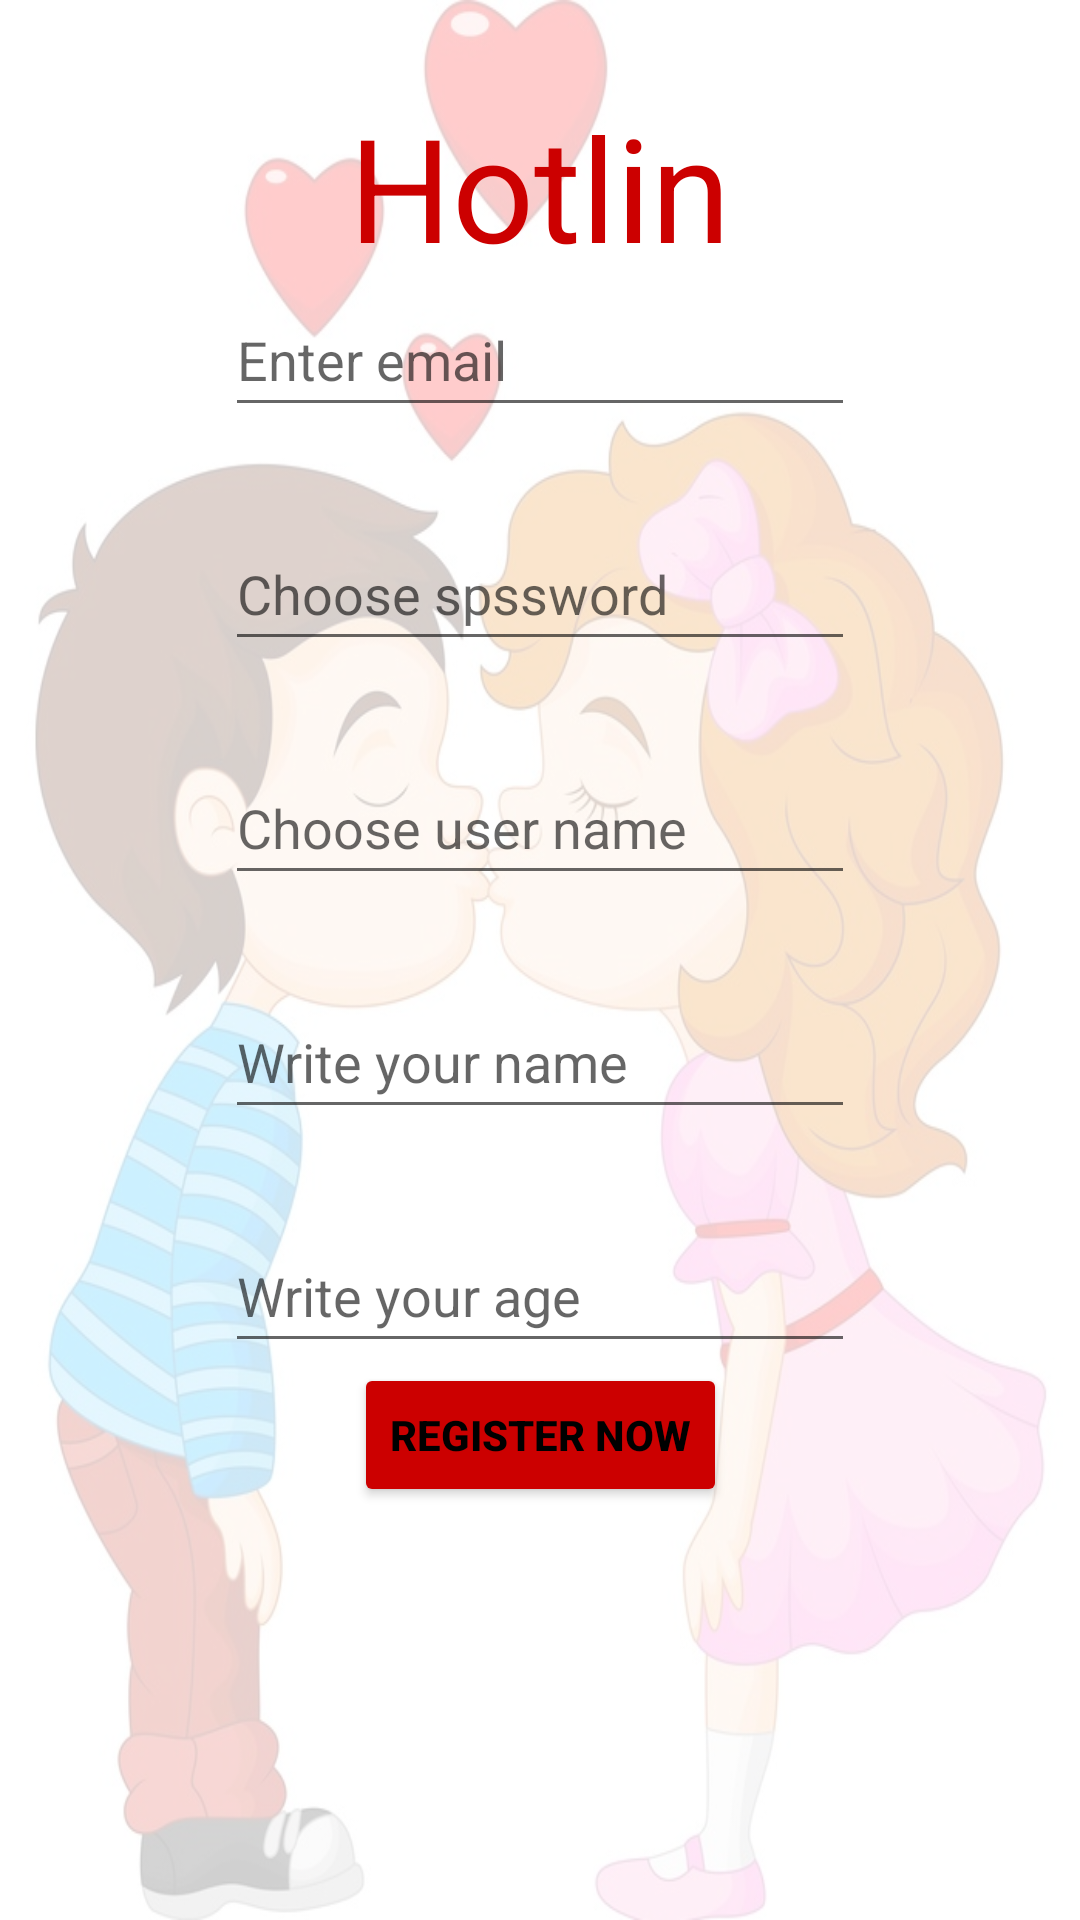

Layout XML and referenced resources for this Android screen:
<!-- AndroidManifest.xml: application theme Theme.TinderZaSirotinju -->
<!-- res/layout/fragment_registration.xml -->
<?xml version="1.0" encoding="utf-8"?>
<androidx.constraintlayout.widget.ConstraintLayout xmlns:android="http://schemas.android.com/apk/res/android"
    xmlns:app="http://schemas.android.com/apk/res-auto"
    xmlns:tools="http://schemas.android.com/tools"
    android:layout_width="match_parent"
    android:layout_height="match_parent"
    android:background="@drawable/pozadina">

    <TextView
        android:id="@+id/textView3"
        android:layout_width="wrap_content"
        android:layout_height="wrap_content"
        android:layout_marginTop="30dp"
        android:text="@string/Dating_app"
        android:textColor="@android:color/holo_red_dark"
        android:textSize="48sp"
        android:typeface="sans"
        app:layout_constraintEnd_toEndOf="parent"
        app:layout_constraintStart_toStartOf="parent"
        app:layout_constraintTop_toTopOf="parent" />

    <EditText
        android:id="@+id/registrationEmail"
        android:layout_width="wrap_content"
        android:layout_height="wrap_content"
        android:ems="10"
        android:hint="@string/Registration_email"
        android:inputType="textEmailAddress"
        android:minHeight="48dp"
        android:textColor="@color/black"
        app:layout_constraintEnd_toEndOf="parent"
        app:layout_constraintStart_toStartOf="parent"
        app:layout_constraintTop_toBottomOf="@+id/textView3" />

    <EditText
        android:id="@+id/choosePassword"
        android:layout_width="wrap_content"
        android:layout_height="wrap_content"
        android:layout_marginTop="30dp"
        android:ems="10"
        android:hint="@string/Registration_password"
        android:inputType="textPassword"
        android:minHeight="48dp"
        android:textColor="@color/black"
        app:layout_constraintEnd_toEndOf="parent"
        app:layout_constraintStart_toStartOf="parent"
        app:layout_constraintTop_toBottomOf="@+id/registrationEmail" />

    <EditText
        android:id="@+id/chooseUserName"
        android:layout_width="wrap_content"
        android:layout_height="wrap_content"
        android:layout_marginTop="30dp"
        android:ems="10"
        android:hint="@string/User_name"
        android:inputType="textPersonName"
        android:minHeight="48dp"
        android:textColor="@color/black"
        app:layout_constraintEnd_toEndOf="parent"
        app:layout_constraintStart_toStartOf="parent"
        app:layout_constraintTop_toBottomOf="@+id/choosePassword" />

    <EditText
        android:id="@+id/nameOfUser"
        android:layout_width="wrap_content"
        android:layout_height="wrap_content"
        android:layout_marginTop="30dp"
        android:ems="10"
        android:hint="@string/Name"
        android:inputType="textPersonName"
        android:minHeight="48dp"
        app:layout_constraintEnd_toEndOf="parent"
        app:layout_constraintStart_toStartOf="parent"
        app:layout_constraintTop_toBottomOf="@+id/chooseUserName" />

    <EditText
        android:id="@+id/ageOfUser"
        android:layout_width="wrap_content"
        android:layout_height="wrap_content"
        android:layout_marginTop="30dp"
        android:ems="10"
        android:hint="@string/Age"
        android:inputType="textPersonName"
        android:minHeight="48dp"
        app:layout_constraintEnd_toEndOf="parent"
        app:layout_constraintStart_toStartOf="parent"
        app:layout_constraintTop_toBottomOf="@+id/nameOfUser" />

    <Button
        android:id="@+id/registerButton"
        android:layout_width="wrap_content"
        android:layout_height="wrap_content"
        android:backgroundTint="@android:color/holo_red_dark"
        android:text="@string/Register_button"
        android:textAlignment="center"
        android:textColor="@color/black"
        android:textStyle="bold"
        app:layout_constraintEnd_toEndOf="parent"
        app:layout_constraintStart_toStartOf="parent"
        app:layout_constraintTop_toBottomOf="@+id/ageOfUser" />

    <ImageButton
        android:id="@+id/backButtonRegistration"
        android:layout_width="wrap_content"
        android:layout_height="wrap_content"
        android:background="@color/white"
        android:minWidth="48dp"
        android:minHeight="48dp"
        app:layout_constraintEnd_toEndOf="parent"
        app:layout_constraintHorizontal_bias="0.498"
        app:layout_constraintStart_toStartOf="parent"
        app:layout_constraintTop_toBottomOf="@+id/registerButton"
        app:srcCompat="@drawable/back_button"
        tools:ignore="SpeakableTextPresentCheck" />

</androidx.constraintlayout.widget.ConstraintLayout>
<!-- resources referenced by this layout -->
<resources>
  <!-- drawable pozadina: png bitmap (drawable, 560234 bytes) -->
  <string name="Age">Write your age</string>
  <string name="Dating_app">Hotlin</string>
  <string name="Name">Write your name</string>
  <string name="Register_button">REGISTER NOW</string>
  <string name="Registration_email">Enter email</string>
  <string name="Registration_password">Choose spssword</string>
  <string name="User_name">Choose user name</string>
  <style name="Theme.TinderZaSirotinju" parent="Theme.MaterialComponents.DayNight.DarkActionBar">
          
          <item name="colorPrimary">@color/purple_500</item>
          <item name="colorPrimaryVariant">@color/purple_700</item>
          <item name="colorOnPrimary">@color/white</item>
          
          <item name="colorSecondary">@color/teal_200</item>
          <item name="colorSecondaryVariant">@color/teal_700</item>
          <item name="colorOnSecondary">@color/black</item>
          
          <item name="android:statusBarColor" tools:targetApi="l">?attr/colorPrimaryVariant</item>
          
      </style>
  <!-- not gathered from this repository: default colours our renderer supplied (Android Studio template values) -->
  <color name="purple_500">#FF6200EE</color>
  <color name="purple_700">#FF3700B3</color>
  <color name="teal_200">#FF03DAC5</color>
  <color name="teal_700">#FF018786</color>
  <color name="black">#FF000000</color>
  <color name="white">#FFFFFFFF</color>
</resources>
